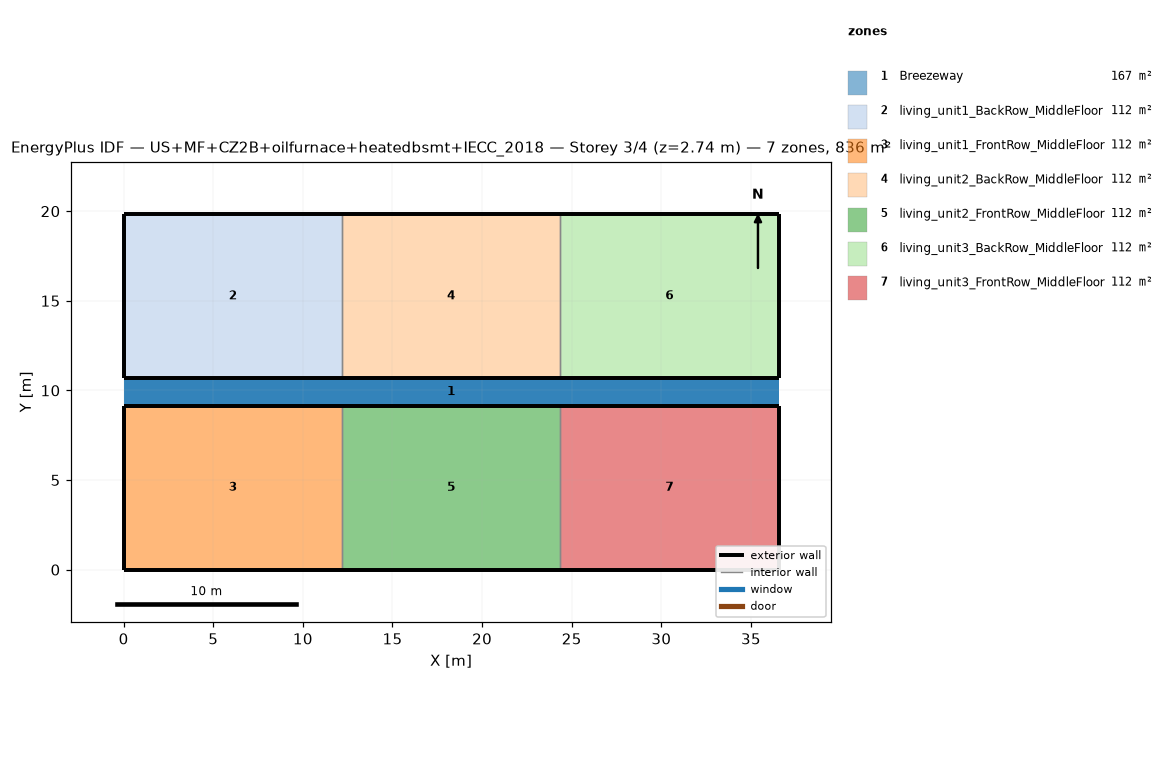
=== STOREY PLAN SPEC (per zone: floor XY polygon, exterior-wall plan segments, windows/doors) ===
zone 1: Breezeway  (167.0 m²)
  floor: (36.54, 9.16) (0.00, 9.16) (0.00, 10.68) (36.54, 10.68)
  floor: (36.54, 9.16) (0.00, 9.16) (0.00, 10.68) (36.54, 10.68)
  floor: (36.54, 9.16) (0.00, 9.16) (0.00, 10.68) (36.54, 10.68)
zone 2: living_unit1_BackRow_MiddleFloor  (111.5 m²)
  floor: (12.18, 10.68) (0.00, 10.68) (0.00, 19.84) (12.18, 19.84)
  exterior wall: (0.00, 10.68) – (12.18, 10.68)  [12.2 m]
  exterior wall: (12.18, 19.84) – (0.00, 19.84)  [12.2 m]
  exterior wall: (0.00, 19.84) – (0.00, 10.68)  [9.2 m]
  interior walls: 1
zone 3: living_unit1_FrontRow_MiddleFloor  (111.5 m²)
  floor: (12.18, 0.00) (0.00, 0.00) (0.00, 9.16) (12.18, 9.16)
  exterior wall: (0.00, 0.00) – (12.18, 0.00)  [12.2 m]
  exterior wall: (12.18, 9.16) – (0.00, 9.16)  [12.2 m]
  exterior wall: (0.00, 9.16) – (0.00, 0.00)  [9.2 m]
  interior walls: 1
zone 4: living_unit2_BackRow_MiddleFloor  (111.5 m²)
  floor: (24.36, 10.68) (12.18, 10.68) (12.18, 19.84) (24.36, 19.84)
  exterior wall: (12.18, 10.68) – (24.36, 10.68)  [12.2 m]
  exterior wall: (24.36, 19.84) – (12.18, 19.84)  [12.2 m]
  interior walls: 2
zone 5: living_unit2_FrontRow_MiddleFloor  (111.5 m²)
  floor: (24.36, 0.00) (12.18, 0.00) (12.18, 9.16) (24.36, 9.16)
  exterior wall: (12.18, 0.00) – (24.36, 0.00)  [12.2 m]
  exterior wall: (24.36, 9.16) – (12.18, 9.16)  [12.2 m]
  interior walls: 2
zone 6: living_unit3_BackRow_MiddleFloor  (111.5 m²)
  floor: (36.54, 10.68) (24.36, 10.68) (24.36, 19.84) (36.54, 19.84)
  exterior wall: (24.36, 10.68) – (36.54, 10.68)  [12.2 m]
  exterior wall: (36.54, 10.68) – (36.54, 19.84)  [9.2 m]
  exterior wall: (36.54, 19.84) – (24.36, 19.84)  [12.2 m]
  interior walls: 1
zone 7: living_unit3_FrontRow_MiddleFloor  (111.5 m²)
  floor: (36.54, 0.00) (24.36, 0.00) (24.36, 9.16) (36.54, 9.16)
  exterior wall: (24.36, 0.00) – (36.54, 0.00)  [12.2 m]
  exterior wall: (36.54, 0.00) – (36.54, 9.16)  [9.2 m]
  exterior wall: (36.54, 9.16) – (24.36, 9.16)  [12.2 m]
  interior walls: 1

=== DERIVED (storey summary) ===
Building: US+MF+CZ2B+oilfurnace+heatedbsmt+IECC_2018
Storey: 3 of 4  (floor level z = 2.74 m)
Storey gross floor area: 836.2 m²
Zones on this storey: 7
  - Breezeway: floor 167.0 m²
  - living_unit1_BackRow_MiddleFloor: floor 111.5 m²; exterior wall 33.5 m (86.9 m²); WWR 0.0%
  - living_unit1_FrontRow_MiddleFloor: floor 111.5 m²; exterior wall 33.5 m (86.9 m²); WWR 0.0%
  - living_unit2_BackRow_MiddleFloor: floor 111.5 m²; exterior wall 24.4 m (63.1 m²); WWR 0.0%
  - living_unit2_FrontRow_MiddleFloor: floor 111.5 m²; exterior wall 24.4 m (63.1 m²); WWR 0.0%
  - living_unit3_BackRow_MiddleFloor: floor 111.5 m²; exterior wall 33.5 m (86.9 m²); WWR 0.0%
  - living_unit3_FrontRow_MiddleFloor: floor 111.5 m²; exterior wall 33.5 m (86.9 m²); WWR 0.0%
Zone adjacency (shared interzone walls):
  - living_unit1_BackRow_MiddleFloor ↔ living_unit2_BackRow_MiddleFloor
  - living_unit1_FrontRow_MiddleFloor ↔ living_unit2_FrontRow_MiddleFloor
  - living_unit2_BackRow_MiddleFloor ↔ living_unit3_BackRow_MiddleFloor
  - living_unit2_FrontRow_MiddleFloor ↔ living_unit3_FrontRow_MiddleFloor